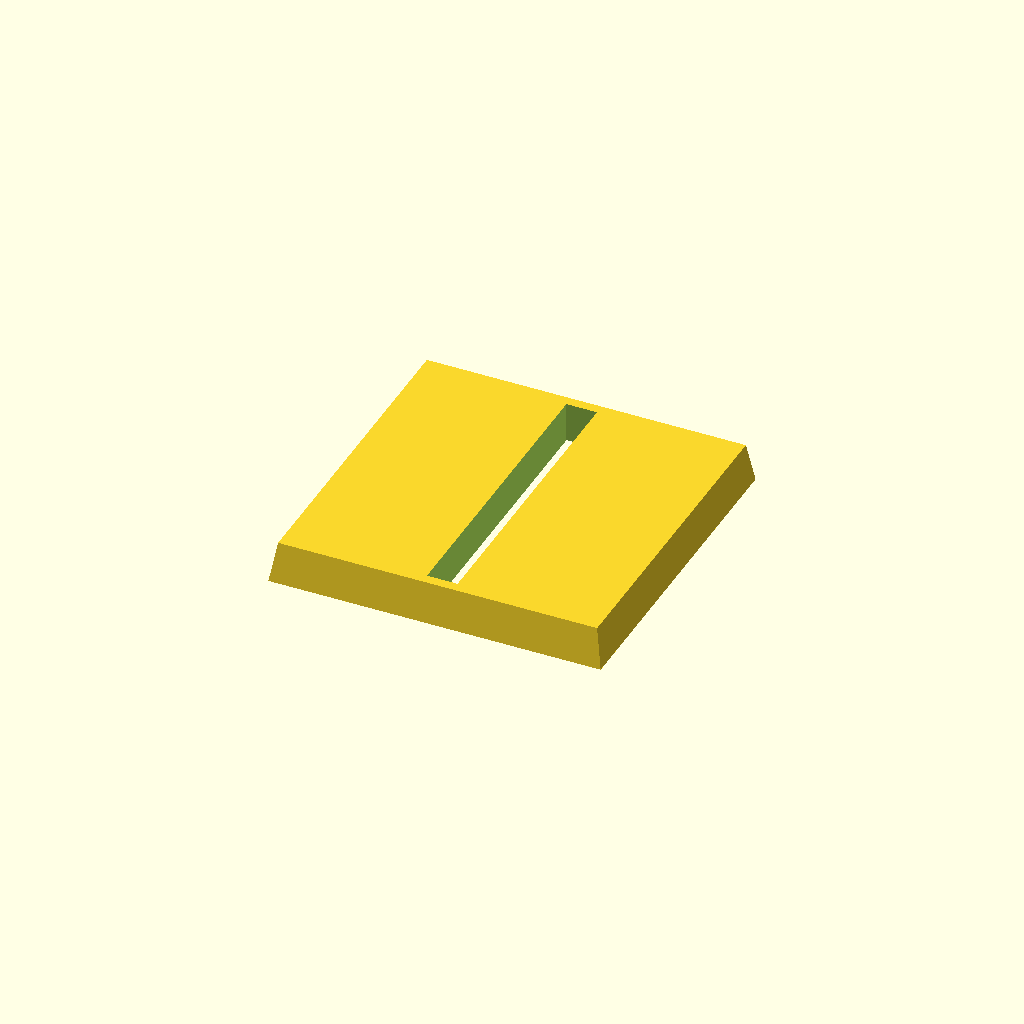
Cell 1: the model at its default parameters.
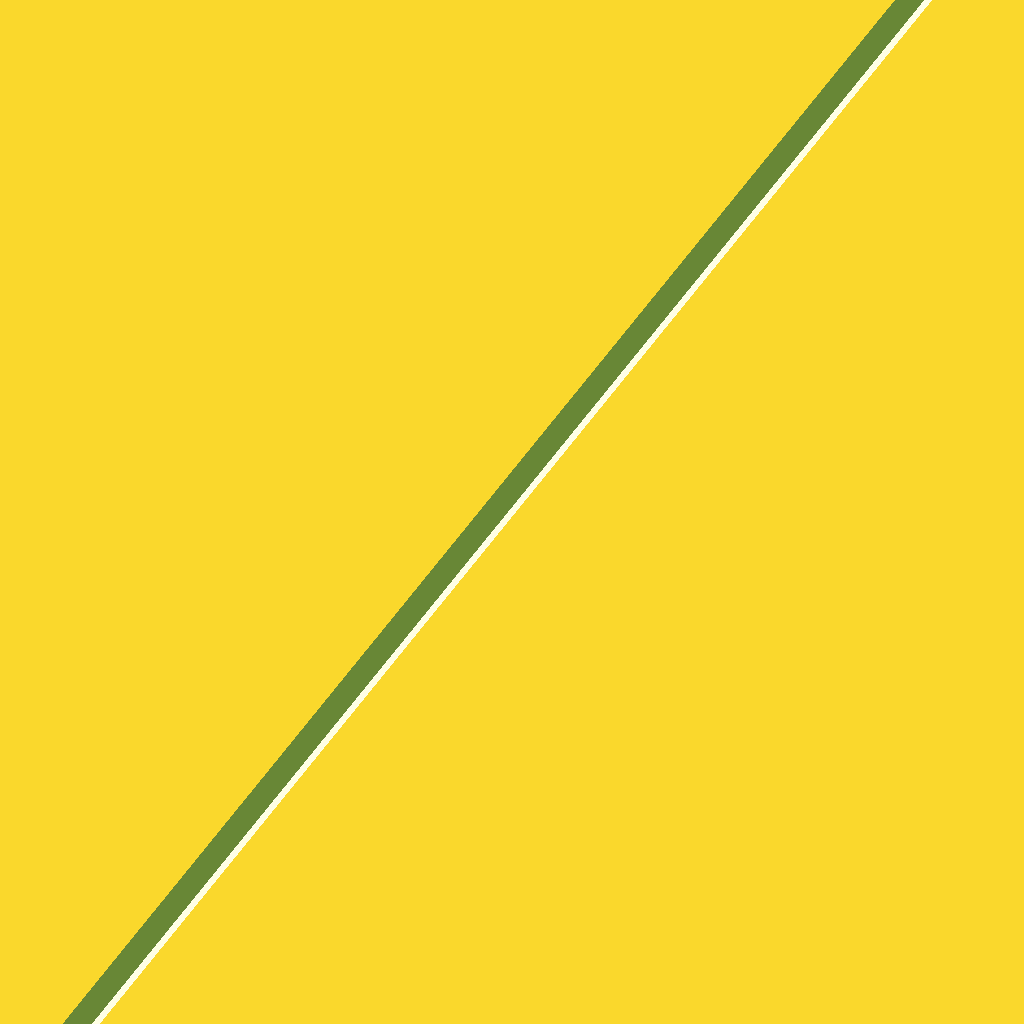
Cell 2: the same model with diameter = 250.
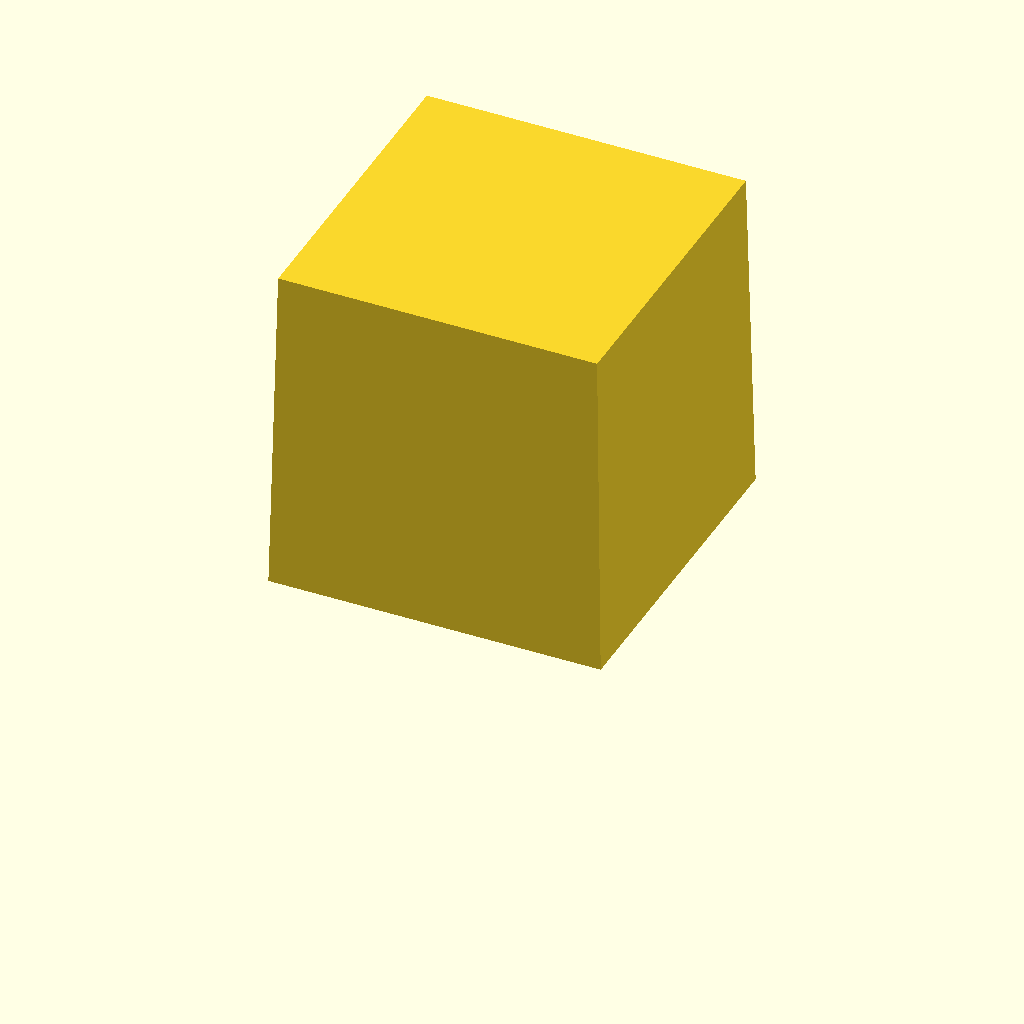
Cell 3: the same model with thickness = 25.
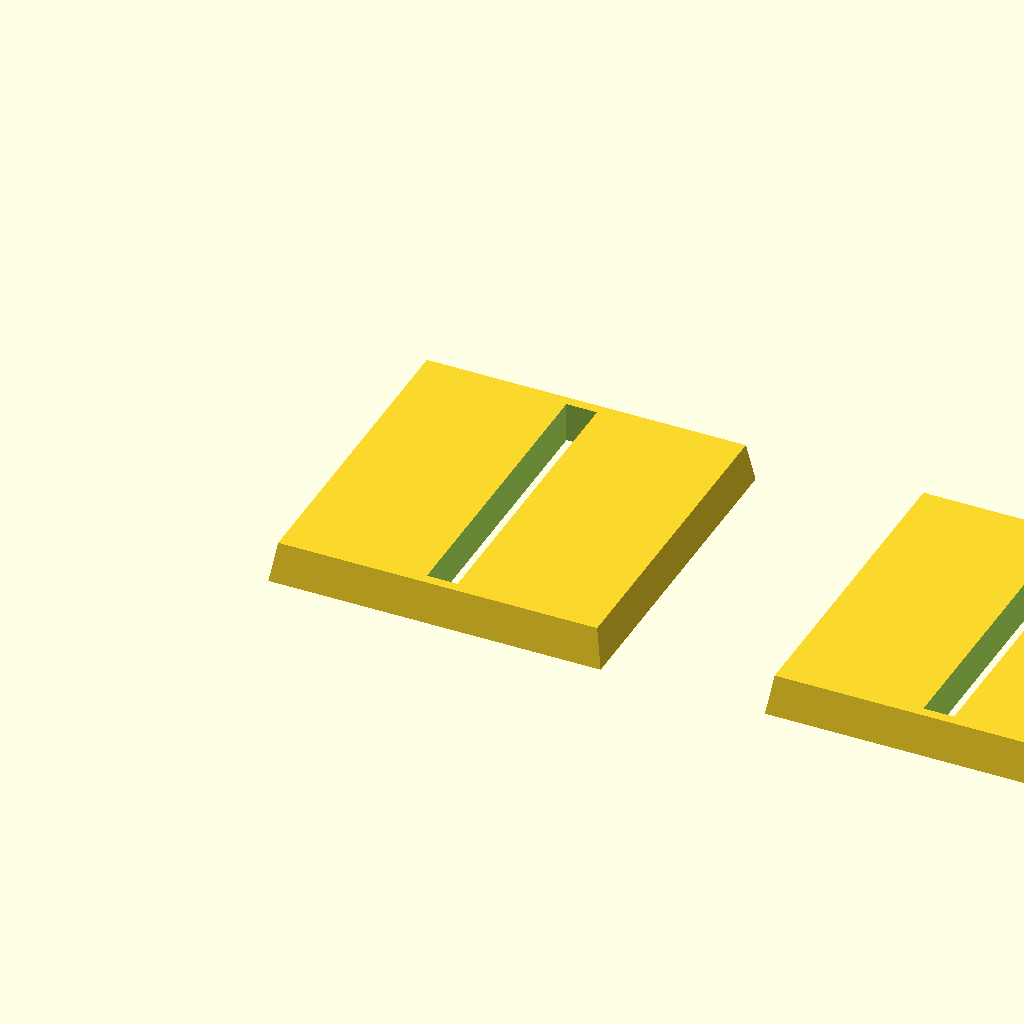
Cell 4 — rows set to 10, the other parameters unchanged.
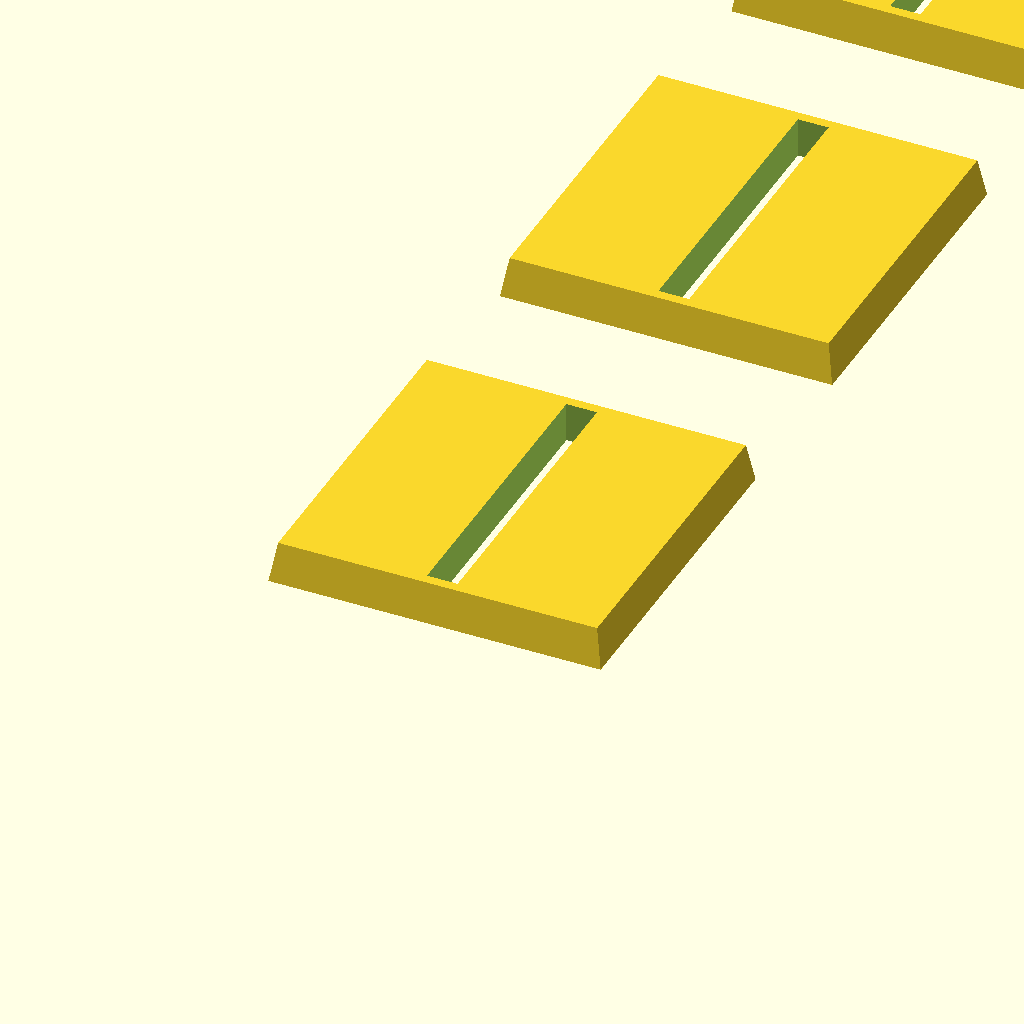
Cell 5: columns = 10 (everything else at default).
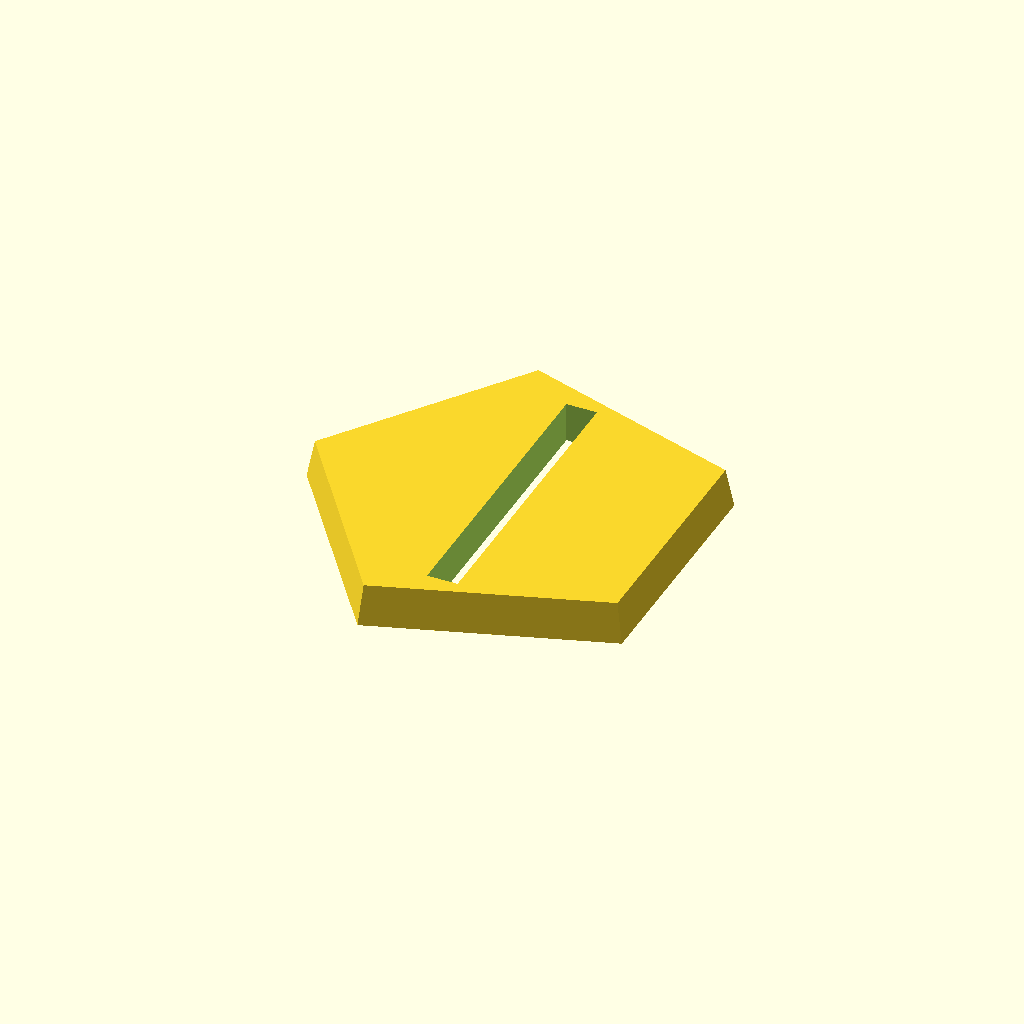
Cell 6 — base_style set to 5, the other parameters unchanged.
One fixed orthographic camera (rotation 55°, 0°, 25°; colour scheme Cornfield) for every cell.
The OpenSCAD source (scadFiles/258429/470979.scad):
// Base generator and customizer script

// developed by Daniel Joyce

// 3D-Miniatures.com



/* [Global] */



// Polygon

base_style = 4; // [3:triangle,4:square,5:pentagon,6:hexagon,7:heptagon,8:octagon,50:round]



// Base diameter, 

diameter = 25; // [15:250]



// Thickness of base, ~3 mm is std

thickness = 3; // [1:25]



// Should base have a slot

slot = 1; // [1:yes, 2:no]



// Orientation of slot

slot_orientation = 1; // [1:sides, 2:verts]



// Normally 25 mm square / hex base diameter is measured side to side

across_sides = 1; // [0:no, 1:yes]



// Number of rows of bases

rows = 1; // [1:10]



// Number of columns of bases

columns = 1; // [1:10]





/* [Hidden] */



radius = diameter / 2;



cos_r = cos(360/(2*base_style));



scale_factor = across_sides == 0 ? 1 : 1 / cos_r;



offset = (diameter * scale_factor) + 2;



module base(sides, 

	diameter = 25, 

	slot = false, 

	height = 3.33,

	slot_x = true,

	inset = false ){

	radius = diameter / 2;

	cos_r = cos(360/(2*sides));



	scale_factor = inset ? 1 : 1 / cos_r;

	slot_width = cos(360/(2*sides))*diameter*0.9*scale_factor;

	even = sides % 2 == 0;

	slot_angle = even ? 360 / (2*sides) : 90;

	slot_r = slot_x ? 0 : slot_angle;

	difference(){

		scale([scale_factor,scale_factor,1]) rotate([0,0,360/(2*sides)]) cylinder(h = height, r1=radius, r2=radius-0.5, $fn=sides);

		if(slot){

			rotate([0,0, slot_r]) cube([2.3,slot_width,height+10], center=true);

		}

	}

}



module make_x_by_y(x,y,offset){

	for(j = [0:y]){

		for(i = [0:x]){

			translate([i*offset,j*offset,0]) child(0);

		}

	}

	

}



make_x_by_y(rows - 1,columns - 1,offset){

	base(base_style, 

		diameter = diameter, 

		slot = (slot==1),

		height = thickness,

		inset = (across_sides == 0),

		slot_x = (slot_orientation==1) );

}
Customizer parameters (derived from the source; name, type, default, range or options):
base_style: number, default 4, options 3, 4, 5, 6, 7, 8, 50
diameter: number, default 25, range 15 to 250
thickness: number, default 3, range 1 to 25
slot: number, default 1, options 1, 2
slot_orientation: number, default 1, options 1, 2
across_sides: number, default 1, options 0, 1
rows: number, default 1, range 1 to 10
columns: number, default 1, range 1 to 10
